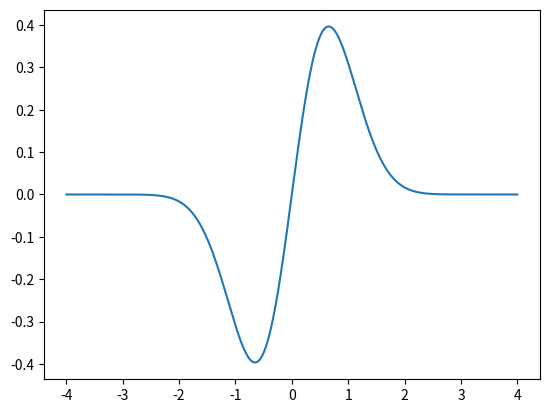
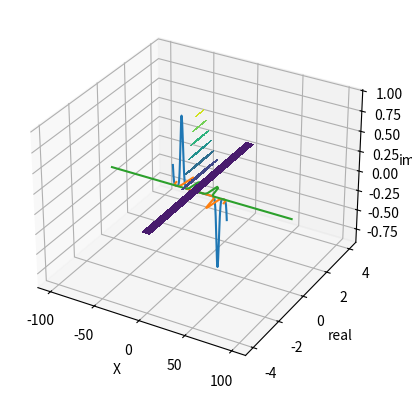

Reproduce these figures in Python, in order.
import numpy as np
import matplotlib.pyplot as plt

def ft(f, k, xs, dx, q=0):
    result = 0
    for x in xs:
        result += f(x,q) * np.exp(-1j * k * x)

    return result * dx

def hermite_pol(x, g):
    return (x)

def g(x, a):
    if np.abs(x) < a:
        return 1/(2*a)
    else:
        return 0

def f(x, q):
    return np.exp(-x**2) * np.sin(q*x)

def fri(f):
    v1 = np.real(f)
    v2 = np.imag(f)
    a = np.zeros_like(v1)
    b = np.zeros_like(v2)

    for n in range(len(v1)):
        if np.abs(v1[n]) > 10e-12:
            a[n] = v1[n]

    for n1 in range(len(v2)):
        if np.abs(v2[n1]) > 10e-10:
            b[n1] = v2[n1]

    return np.array([a, b])


def f2d(x, y, q):
    return np.exp(-x**2) * np.exp(-y**2) * np.cos(q*x)**2

# plota a funcão f
xs = np.linspace(-4, 4, 1000)
dx = xs[1] - xs[0]
plt.plot(xs, f(xs, 1))

# calcula transformada de fourier da função f
x = np.linspace(-30, 30, 500)
dx = x[1] - x[0]
z = [ ft(f, k, x, dx, q=20) for k in x ]

# plota a transformada da função em 2 dimensões imag x real

axis = np.array(fri(z))
fig = plt.figure()
ax = fig.add_subplot(projection='3d')
ax.plot(x, axis[0] , axis[1])

ax.set_xlabel('X')
ax.set_ylabel('real')
ax.set_zlabel('imag')

plt.plot(x, np.imag(z))

xs = np.linspace(-4, 4, 1000)
ys = np.linspace(-4, 4, 1000)
dx = xs[1] - xs[0]
dy = ys[1] - ys[0]
xg, yg = np.meshgrid(xs,ys)
plt.contourf(xg,yg, f2d(xg, yg, 10))

ks = np.linspace(-100,100,100)

trans = np.array( [ ft(f, k, xs, dx, q=10) for k in ks ])
plt.plot(ks, np.abs(trans))